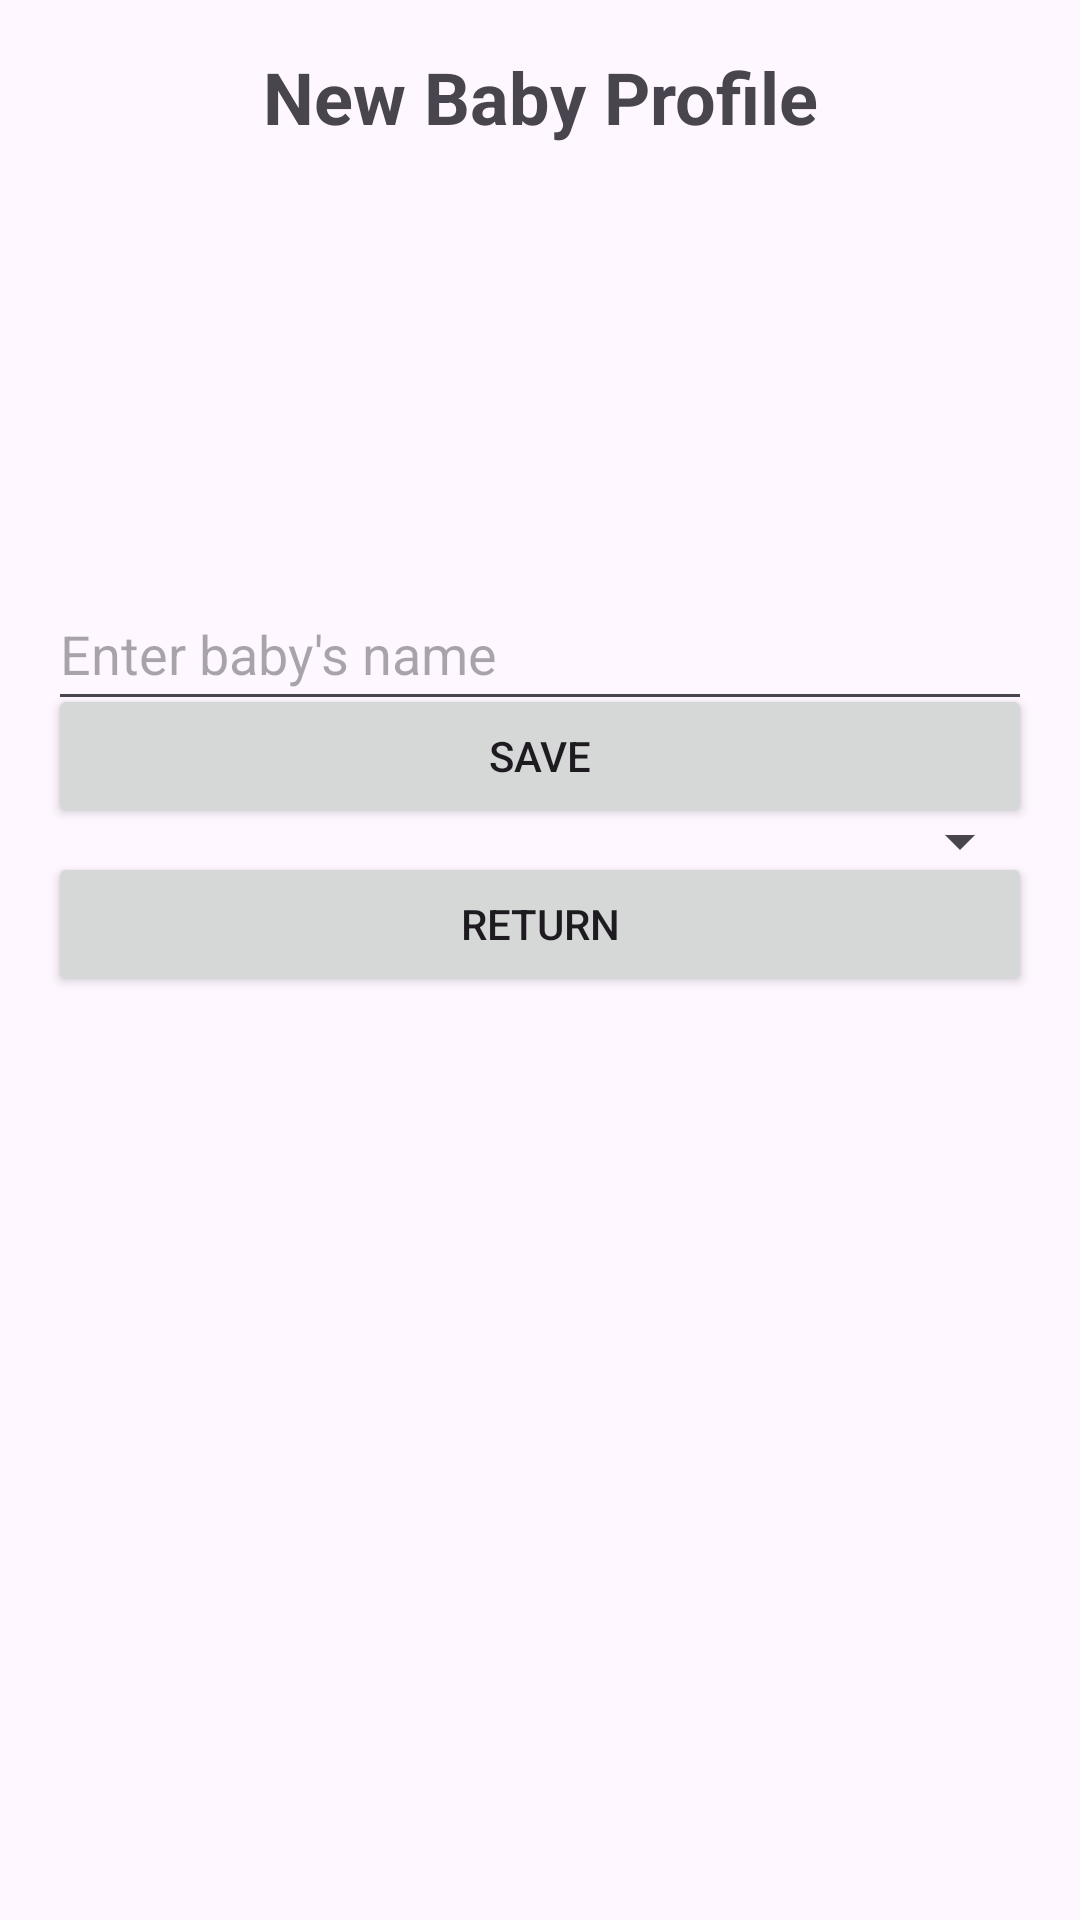

The Android layout XML behind this screen, and the referenced resources:
<!-- AndroidManifest.xml: application theme Theme.BabyJournal -->
<!-- res/layout/activity_new_baby_profile.xml -->
<?xml version="1.0" encoding="utf-8"?>
<androidx.constraintlayout.widget.ConstraintLayout xmlns:android="http://schemas.android.com/apk/res/android"
    xmlns:app="http://schemas.android.com/apk/res-auto"
    android:layout_width="match_parent"
    android:layout_height="match_parent">

    <TextView
        android:id="@+id/titleTextView"
        android:layout_width="wrap_content"
        android:layout_height="wrap_content"
        android:layout_marginTop="16dp"
        android:text="New Baby Profile"
        android:textSize="24sp"
        android:textStyle="bold"
        app:layout_constraintEnd_toEndOf="parent"
        app:layout_constraintStart_toStartOf="parent"
        app:layout_constraintTop_toTopOf="parent" />

    <EditText
        android:id="@+id/babyNameInput"
        android:layout_width="0dp"
        android:layout_height="wrap_content"
        android:layout_marginStart="16dp"
        android:layout_marginTop="144dp"
        android:layout_marginEnd="16dp"
        android:hint="Enter baby's name"
        android:inputType="textPersonName"
        android:minHeight="48dp"
        app:layout_constraintEnd_toEndOf="parent"
        app:layout_constraintHorizontal_bias="0.0"
        app:layout_constraintStart_toStartOf="parent"
        app:layout_constraintTop_toBottomOf="@id/titleTextView" />

    <Spinner
        android:id="@+id/genderSpinner"
        android:layout_width="0dp"
        android:layout_height="wrap_content"
        android:layout_marginStart="16dp"
        android:layout_marginTop="16dp"
        android:layout_marginEnd="16dp"
        android:minHeight="48dp"
        app:layout_constraintTop_toBottomOf="@id/babyNameInput"
        app:layout_constraintStart_toStartOf="parent"
        app:layout_constraintEnd_toEndOf="parent"/>

    <Button
        android:id="@+id/saveButton"
        android:layout_width="match_parent"
        android:layout_height="wrap_content"
        android:layout_marginStart="16dp"
        android:layout_marginTop="16dp"
        android:layout_marginEnd="16dp"
        android:layout_marginBottom="8dp"
        android:text="Save"
        app:layout_constraintBottom_toTopOf="@+id/returnButton"
        app:layout_constraintEnd_toEndOf="parent"
        app:layout_constraintHorizontal_bias="1.0"
        app:layout_constraintStart_toStartOf="parent" />

    <Button
        android:id="@+id/returnButton"
        android:layout_width="match_parent"
        android:layout_height="wrap_content"
        android:layout_marginStart="16dp"
        android:layout_marginEnd="16dp"
        android:layout_marginBottom="308dp"
        android:text="Return"
        app:layout_constraintBottom_toBottomOf="parent"
        app:layout_constraintEnd_toEndOf="parent"
        app:layout_constraintHorizontal_bias="1.0"
        app:layout_constraintStart_toStartOf="parent" />

</androidx.constraintlayout.widget.ConstraintLayout>
<!-- resources referenced by this layout -->
<resources>
  <style name="Theme.BabyJournal" parent="Base.Theme.BabyJournal" />
  <style name="Base.Theme.BabyJournal" parent="Theme.Material3.DayNight.NoActionBar">
          
          
      </style>
</resources>
